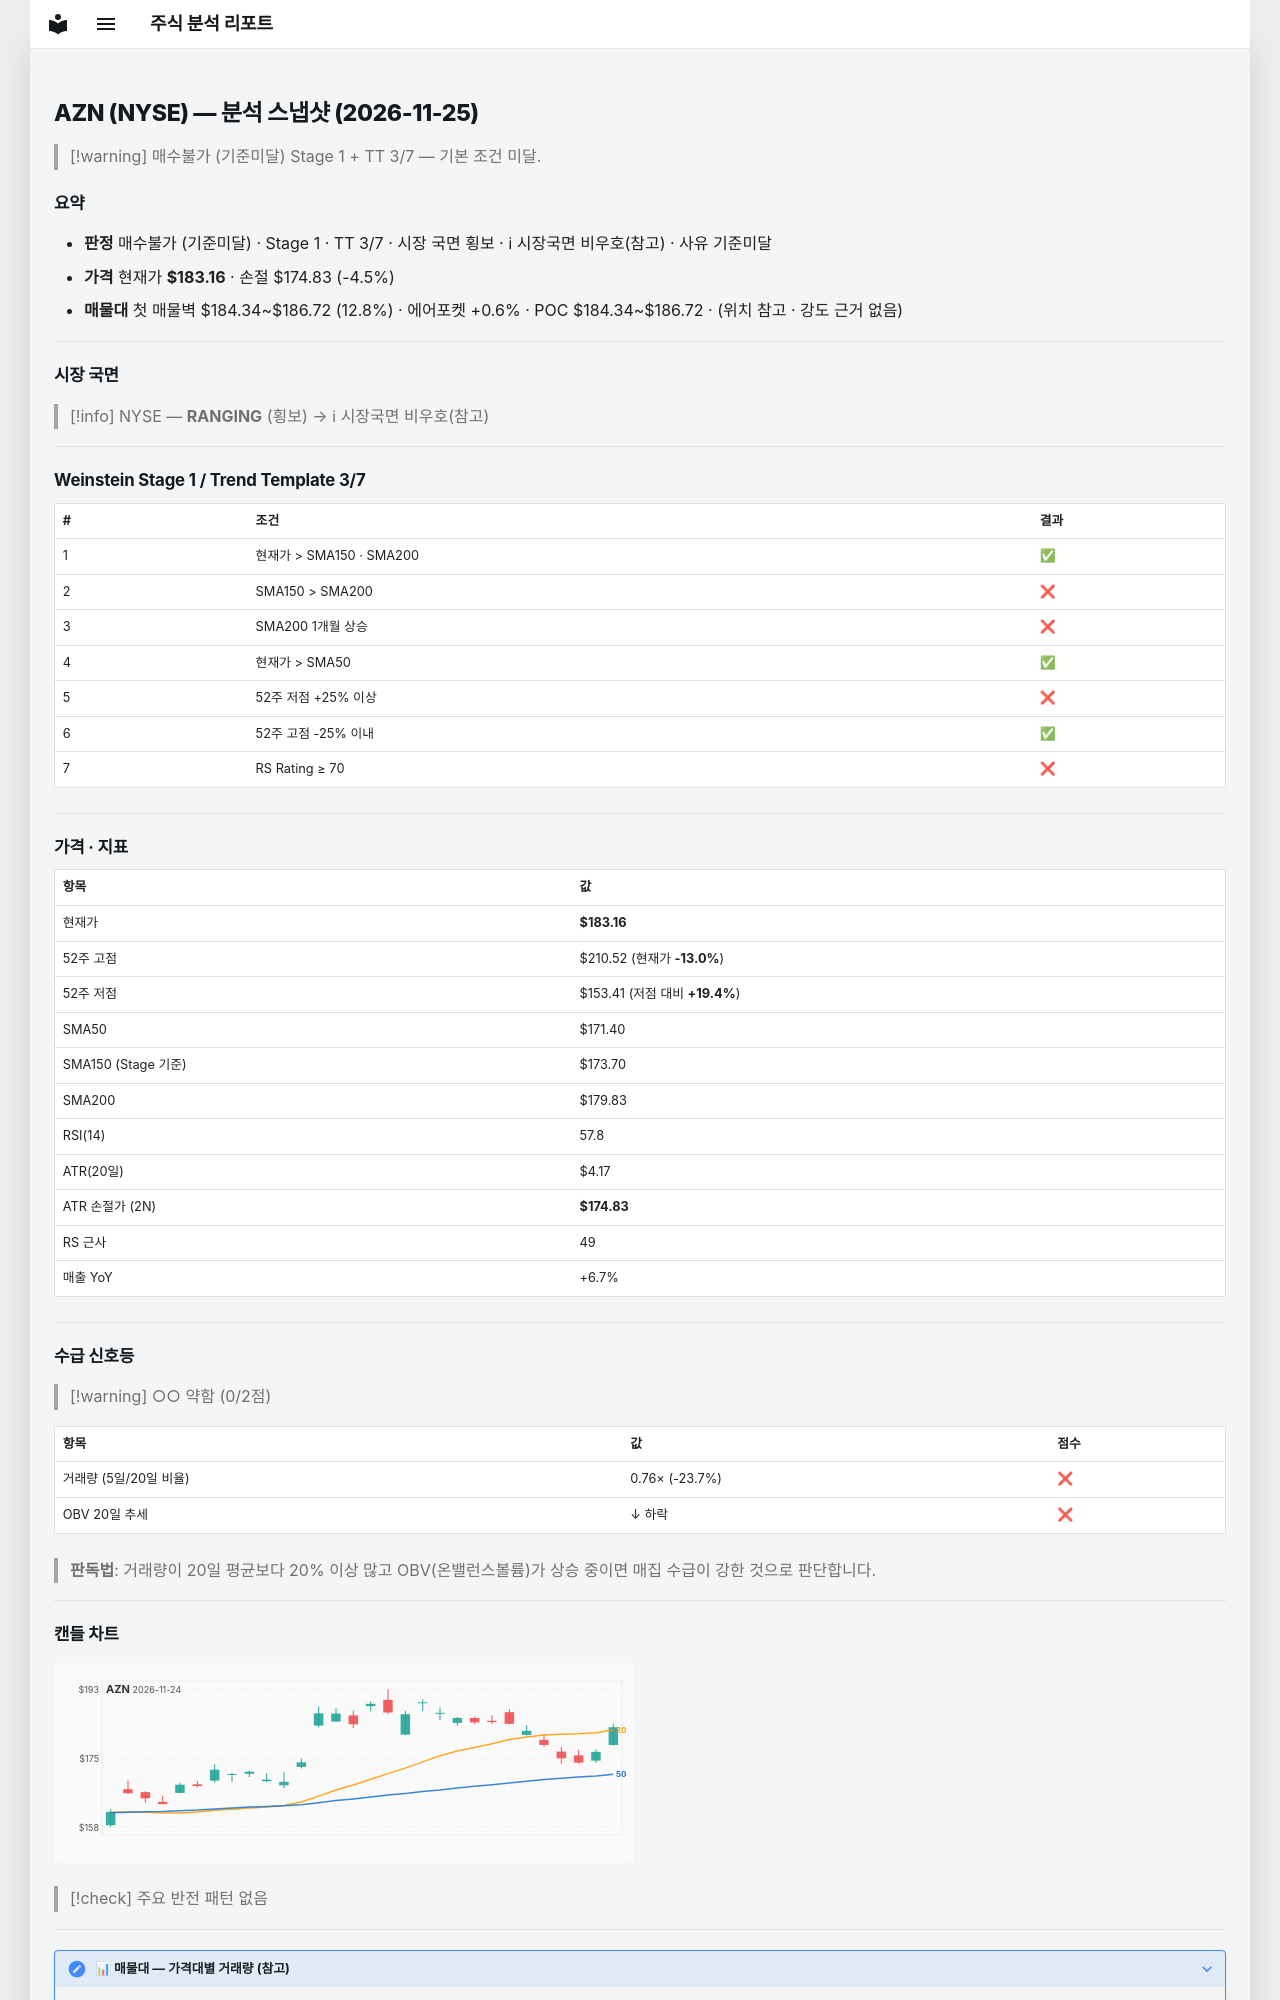

repository: soloandco/stock-reports · page: snapshots/AZN-2026-11-25/index.html · generator: mkdocs

---
type: analysis-snapshot
title: AZN 분석 스냅샷
ticker: AZN
market: NYSE
created: 2026-11-25
updated: 2026-11-25
bar-date: 2026-11-24
verdict: 매수불가
verdict-reason: 기준미달
real-rr: 1.59
sma50-gap-pct: 6.9
weekly-position: 저항대아래
weekly-overhead-price: 196.41
weekly-overhead-pct: 7.2
stage: 1
trend-template-score: 3
tt-max: 7
ma-set: sma-50-150-200
price: 183.16000366210938
stop-price: 174.82940003112208
market-regime: RANGING
supply-demand-score: 0/2
supply-demand-label: 약함
status: tracking
tags:
  - stock-agent
  - watchlist
  - AZN
  - analysis
related:
  - "[[analysis-template]]"
---

# AZN (NYSE) — 분석 스냅샷 (2026-11-25)

> [!warning] 매수불가 (기준미달)
> Stage 1 + TT 3/7 — 기본 조건 미달.

## 요약

- **판정** 매수불가 (기준미달) · Stage 1 · TT 3/7 · 시장 국면 횡보 · ℹ 시장국면 비우호(참고) · 사유 기준미달
- **가격** 현재가 **$183.16** · 손절 $174.83 (-4.5%)
- **매물대** 첫 매물벽 $184.34~$186.72 (12.8%) · 에어포켓 +0.6% · POC $184.34~$186.72 · (위치 참고 · 강도 근거 없음)

---

## 시장 국면

> [!info] NYSE — **RANGING** (횡보) → ℹ 시장국면 비우호(참고)

---

## Weinstein Stage 1 / Trend Template 3/7

| # | 조건 | 결과 |
|---|------|------|
| 1 | 현재가 > SMA150 · SMA200 | ✅ |
| 2 | SMA150 > SMA200 | ❌ |
| 3 | SMA200 1개월 상승 | ❌ |
| 4 | 현재가 > SMA50 | ✅ |
| 5 | 52주 저점 +25% 이상 | ❌ |
| 6 | 52주 고점 -25% 이내 | ✅ |
| 7 | RS Rating ≥ 70 | ❌ |

---

## 가격 · 지표

| 항목 | 값 |
|------|---|
| 현재가 | **$183.16** |
| 52주 고점 | $210.52 (현재가 **-13.0%**) |
| 52주 저점 | $153.41 (저점 대비 **+19.4%**) |
| SMA50 | $171.40 |
| SMA150 (Stage 기준) | $173.70 |
| SMA200 | $179.83 |
| RSI(14) | 57.8 |
| ATR(20일) | $4.17 |
| ATR 손절가 (2N) | **$174.83** |
| RS 근사 | 49 |
| 매출 YoY | +6.7% |

---
## 수급 신호등

> [!warning] ○○ 약함 (0/2점)

| 항목 | 값 | 점수 |
|------|------|------|
| 거래량 (5일/20일 비율) | 0.76× (-23.7%) | ❌ |
| OBV 20일 추세 | ↓ 하락 | ❌ |

> **판독법**: 거래량이 20일 평균보다 20% 이상 많고 OBV(온밸런스볼륨)가 상승 중이면 매집 수급이 강한 것으로 판단합니다.

---
